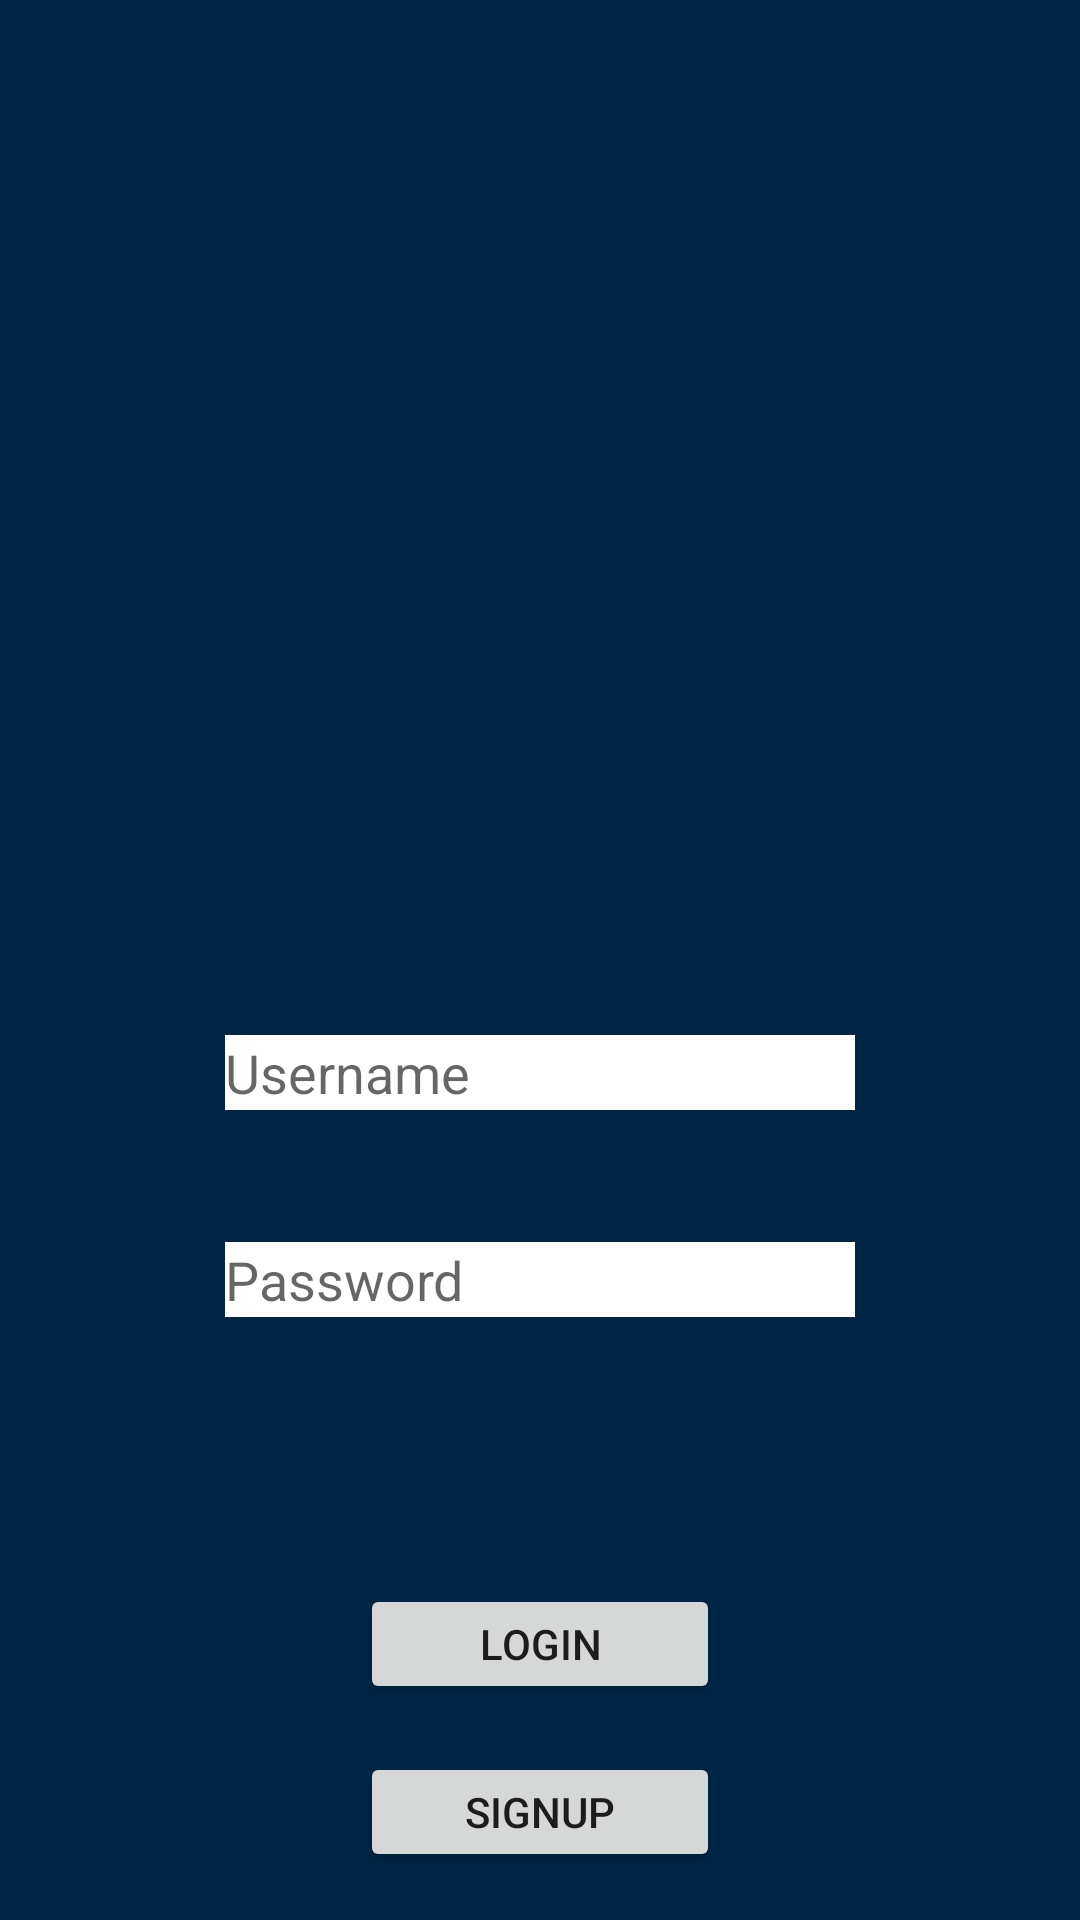

Reconstruct the res/layout file that produces this screen, plus the resources it refers to.
<!-- AndroidManifest.xml: application theme AppTheme -->
<!-- res/layout/login.xml -->
<?xml version="1.0" encoding="utf-8"?>
<RelativeLayout xmlns:android="http://schemas.android.com/apk/res/android"
    xmlns:app="http://schemas.android.com/apk/res-auto"
    xmlns:tools="http://schemas.android.com/tools"
    android:id="@+id/activity_brunel_buyn_sell"
    android:layout_width="match_parent"
    android:layout_height="match_parent"
    android:paddingBottom="@dimen/activity_vertical_margin"
    android:paddingLeft="@dimen/activity_horizontal_margin"
    android:paddingRight="@dimen/activity_horizontal_margin"
    android:paddingTop="@dimen/activity_vertical_margin"
    android:background="#002646"
    tools:context="com.brunel.team28.maraudersmap.MainActivity">

    <ImageView
        android:layout_width="wrap_content"
        android:layout_height="wrap_content"
        android:id="@+id/imageView"
        android:layout_marginBottom="279dp"
        android:layout_alignParentBottom="true"
        android:layout_alignParentLeft="true"
        android:layout_alignParentStart="true" />

    <EditText
        android:layout_width="wrap_content"
        android:layout_height="25dp"
        android:inputType="textPassword"
        android:ems="10"
        android:id="@+id/logPass"
        android:hint="Password"
        android:background="#ffffff"
        android:layout_alignTop="@+id/imageView"
        android:layout_centerHorizontal="true"
        android:layout_marginTop="69dp" />

    <EditText
        android:layout_width="wrap_content"
        android:layout_height="25dp"
        android:inputType="textPersonName"
        android:ems="10"
        android:background="#ffffff"
        android:id="@+id/logUsername"
        android:hint="Username"
        android:layout_marginRight="40dp"
        android:layout_alignTop="@+id/imageView"
        android:layout_alignStart="@+id/logPass" />

    <Button
        android:text="Signup"
        android:layout_width="120dp"
        android:layout_height="40dp"
        android:id="@+id/signup"
        android:onClick="newuserclicked"
        android:layout_alignParentBottom="true"
        android:layout_centerHorizontal="true" />

    <Button
        android:text="Login"
        android:layout_width="120dp"
        android:layout_height="40dp"
        android:id="@+id/login"
        android:layout_marginBottom="16dp"
        android:layout_above="@+id/signup"
        android:layout_alignStart="@+id/signup" />


</RelativeLayout>
<!-- resources referenced by this layout -->
<resources>
  <dimen name="activity_horizontal_margin">16dp</dimen>
  <dimen name="activity_vertical_margin">16dp</dimen>
  <style name="AppTheme" parent="Theme.AppCompat.Light.DarkActionBar">
  		<item name="colorPrimary">@color/ColorPrimary</item>
  		<item name="colorPrimaryDark">@color/ColorPrimaryDark</item>
  		<item name="colorAccent">@color/ColorAccent</item>
  	</style>
  <color name="ColorPrimary">#003b6c</color>
  <color name="ColorPrimaryDark">#003b6c</color>
  <color name="ColorAccent">#8BC34A</color>
</resources>
